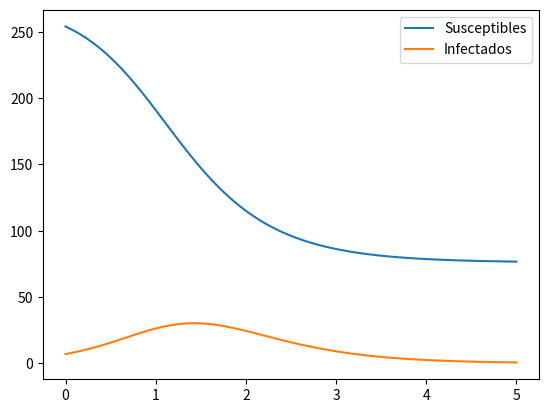

This figure's Python source:
import numpy as np
from scipy.integrate import odeint
import matplotlib.pyplot as plt

# Definir las variables y parámetros del modelo
N = 261      # Población total
I_0 = 7         # Número inicial de infectados
S_0 = N - I_0  # Número inicial de susceptibles
beta = 0.0178    # Tasa de infección
alpha = 2.73    # Tasa de recuperación
t = np.linspace(0, 5, 100)   # Tiempo de simulación

# Definir el modelo matemático
def SIR_model(y, t, beta, alpha):
    S, I = y

    dS = -beta * S * I 
    dI = (beta * S - alpha )* I

    return dS, dI

# Configurar la simulación
y0 = S_0, I_0
sol = odeint(SIR_model, y0, t, args=(beta, alpha))
S, I = sol.T

# Visualizar los resultados
plt.plot(t, S, label='Susceptibles')
plt.plot(t, I, label='Infectados')
plt.legend()
plt.show()


